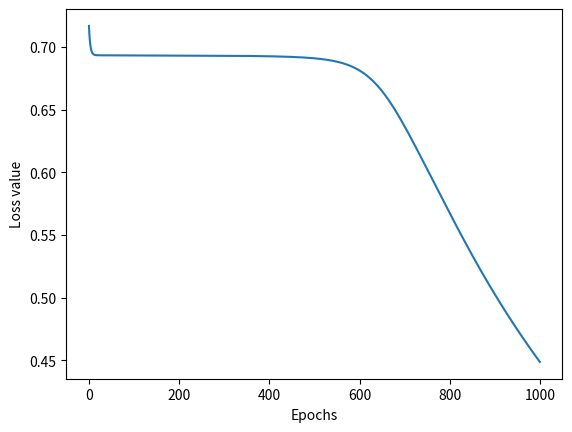

Reproduce this figure in Python.
# xor for exclusive or, meaning that [1, 0] = 1, [0, 1] = 1, [0, 0] = 0, [1, 1] = 0
# "a classification problem, so fits supervised learning"
# feedforward networks AS OPPOSED TO connecting the input layers with eachother (???)
# haha. in xor 100% of training data is available, no risk of overfitting here

# interesting. you can define an xor function like xor(a, b) = a * b + b * a
''' def xor(a, b): **2 
    return a * (not b) + b * (not a)
    # alternatively (a + b) * (not a*b)

def test_xor():
    print(xor(1, 1) == 0)
    print(xor(1, 0) == 1)
    print(xor(0, 1) == 1)  
    print(xor(0, 0) == 0)

test_xor() # yes works :P  '''

# based on
# lots to improve on, which is why I chose it --> https://medium.com/analytics-vidhya/coding-a-neural-network-for-xor-logic-classifier-from-scratch-b90543648e8a
# excellent article --> https://towardsdatascience.com/how-neural-networks-solve-the-xor-problem-59763136bdd7

import numpy as np
import matplotlib.pyplot as plt

# training examples "by columns"
train_ex = np.array([[0, 0, 1, 1], [0, 1, 0, 1]]) # np.array([[0, 0], [0, 1], [1, 0], [1, 1]])

target = np.array([[0, 1, 1, 0]])  # expected output #np.array([0, 1, 1, 0])
# aha! by matrix multiplcation you get the xor data? 

n_hidden_neurons = 2  # but only one layer, two neurons are needed bc both NOT AND and OR need to be implemented, xor is two-dimensional logic

# shape property is a tuple shape of np array, in this case (2, 4)
n_train_ex = train_ex.shape[1]

learning_rate = 0.9
epochs = 1000

# if not set different random numbers will be generated each run
np.random.seed(2)

# you could also define these yourself, would be the same result
# weights are updated during training
# zero initialized weights don't seem to work (?)
# "hidden layers allow for non-linearity"
# linear functions apparently hinder learning complex data
# uniform is better because it approaches faster?
hidden_weights = np.random.rand(n_hidden_neurons, len(train_ex))  # np.random.uniform( size=(len(train_ex), n_hidden_neurons)) # np.array([[0, 0], [0, 0]])
# hidden_bias = np.random.uniform(size=(1, n_hidden_neurons*2))
# np.random.uniform(size=(n_hidden_neurons, len(target)))
output_weights = np.random.rand(len(target), n_hidden_neurons) #  np.random.rand(1, 4) 
# output_bias = np.random.uniform(size=(2, len(target)*4))
#  # np.array([[0, 0]])
print("hidden", hidden_weights, "output", output_weights)

# the sigmoid (activation) function is used to shrink the range to 0-1
# this can be interpreted as the probability of it being 0 or 1 (the binary values we try to predict)
# yeah right, the sigmoid function is heavily scewed towards the tail ends (0 and 1)

def sigmoid(z):
    return 1/(1+np.exp(-z))


def forward_prop(hidden_weights, output_weights, train_ex):
    # print("hidden:", hidden_weights, "train:", train_ex)
    z1 = hidden_weights.dot(train_ex)  # + hidden_bias
    # print("z1", z1)
    activ_1 = sigmoid(z1) # aha! detta e också en array av samma dimensioner som z1 
    z2 = output_weights.dot(activ_1) # det blir matrismultiplation här också, fast... # + output_bias
    # print("z2", z2)
    # aha! det är att output weights blir modifierade av aktiveringen! (genom nätverket)
    predicted_output = sigmoid(z2) # aha! it processes all training data at the same time! 
    # print("predicted output", predicted_output)
    return activ_1, predicted_output

# each parameter should change in proportion to its effect on the output/error
# weights with small effects shouldn't change, weights with large negative effects should


def back_prop(n_train_ex, activ_1, predicted_output, target):
    global hidden_weights
    global output_weights

    error = predicted_output-target # aha! det är så man får error för varje indivudell nod! och det har är automatiskt en numpy subtraktion
    diff_output_w = error.dot(activ_1.T)/n_train_ex # .T är den transponerade arrayen 
    dz1 = output_weights.T.dot(error) * activ_1 * (1-activ_1) # is THIS node * (actual - computed)
    diff_hidden_w = dz1.dot(train_ex.T)/n_train_ex

    # update weights (and potentially biases later)
    output_weights = output_weights-learning_rate*diff_output_w
    hidden_weights = hidden_weights-learning_rate*diff_hidden_w
    return output_weights, hidden_weights


def train(epochs):
    losses = []
    for _ in range(epochs):
        activ_1, predicted_output = forward_prop(hidden_weights, output_weights, train_ex)
        # if i % 1000 == 0:
        # print("z1: ", z1, "a1: ", a1, "z2: ", z2, "a2: ", a2)
        # jag har hittat loss-funktionen! 
        loss = -(1/n_train_ex)*np.sum(target * np.log(predicted_output)+(1-target)*np.log(1-predicted_output))
        # print("loss", loss)
        losses.append(loss)
        back_prop(n_train_ex, activ_1, predicted_output, target)
    return losses


losses = train(epochs)

plt.plot(losses)
plt.xlabel("Epochs")
plt.ylabel("Loss value")
# plt.show() # why exactly is the loss function not 0 when it always predicts correctly? 

def predict(tests):
    for test in tests:
        _, activ_2 = forward_prop(hidden_weights, output_weights, test)
        activ_2 = np.squeeze(activ_2) # squeeze removes the unneccessary nested layers
        if activ_2 >= 0.5:  # as already mentioned, the sigmoid function is interpreted as probability
            print([i[0] for i in test], "-->", 1)  # just formatting
        else:
            print([i[0] for i in test], "-->", 0)


tests = np.array([[[1], [0]], [[0], [1]], [[0], [0]], [[1], [1]]])
predict(tests)
